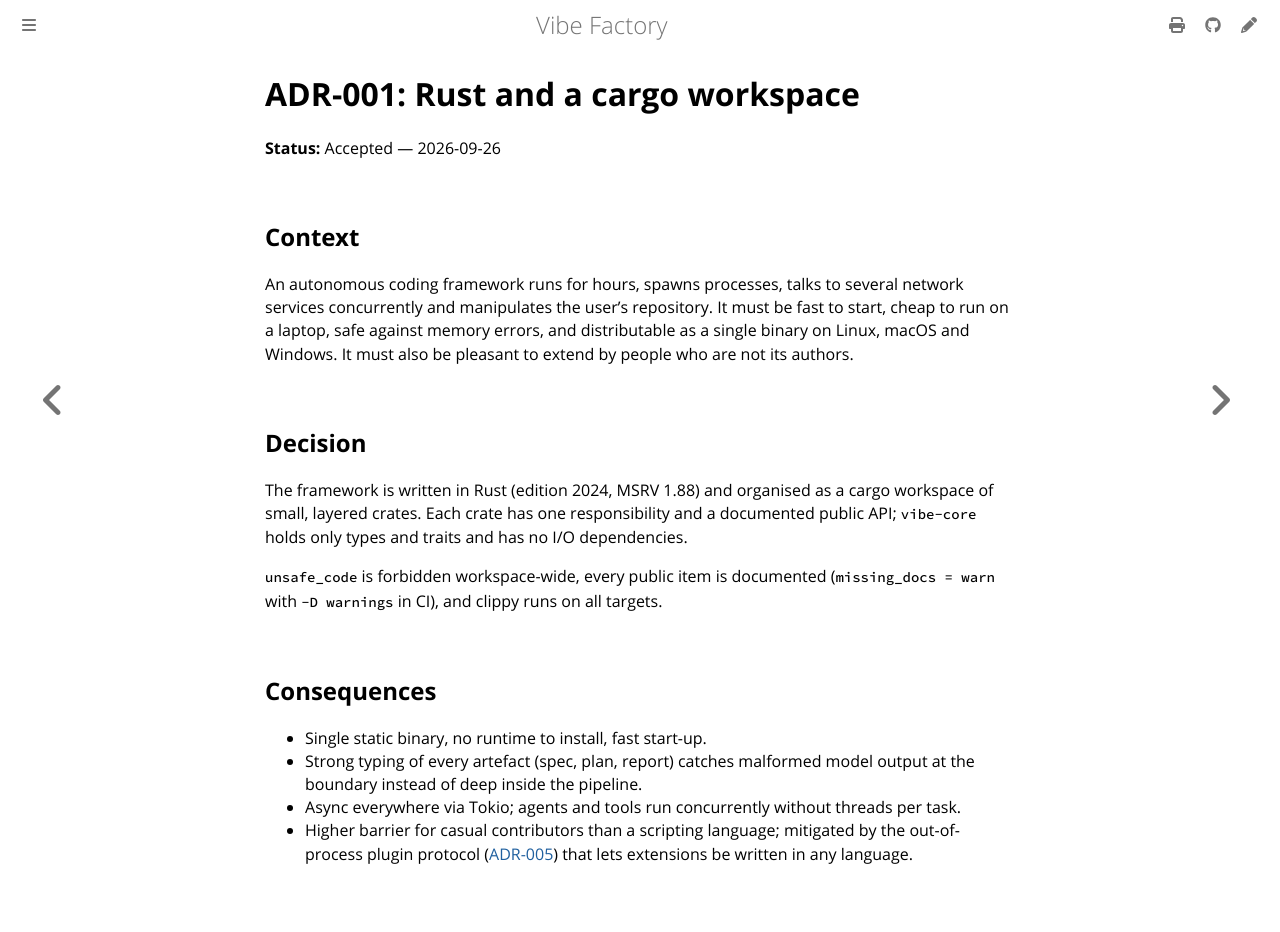

repository: vincentlauriat/vibe-factory · page: design/adr/001-rust-workspace.html · generator: mdbook

# ADR-001: Rust and a cargo workspace

**Status:** Accepted — 2026-09-26

## Context

An autonomous coding framework runs for hours, spawns processes, talks to several network
services concurrently and manipulates the user's repository. It must be fast to start,
cheap to run on a laptop, safe against memory errors, and distributable as a single binary
on Linux, macOS and Windows. It must also be pleasant to extend by people who are not its
authors.

## Decision

The framework is written in Rust (edition 2024, MSRV 1.88) and organised as a cargo
workspace of small, layered crates. Each crate has one responsibility and a documented
public API; `vibe-core` holds only types and traits and has no I/O dependencies.

`unsafe_code` is forbidden workspace-wide, every public item is documented
(`missing_docs = warn` with `-D warnings` in CI), and clippy runs on all targets.

## Consequences

- Single static binary, no runtime to install, fast start-up.
- Strong typing of every artefact (spec, plan, report) catches malformed model output at
  the boundary instead of deep inside the pipeline.
- Async everywhere via Tokio; agents and tools run concurrently without threads per task.
- Higher barrier for casual contributors than a scripting language; mitigated by the
  out-of-process plugin protocol ([ADR-005](005-plugin-protocol.md)) that lets extensions
  be written in any language.
